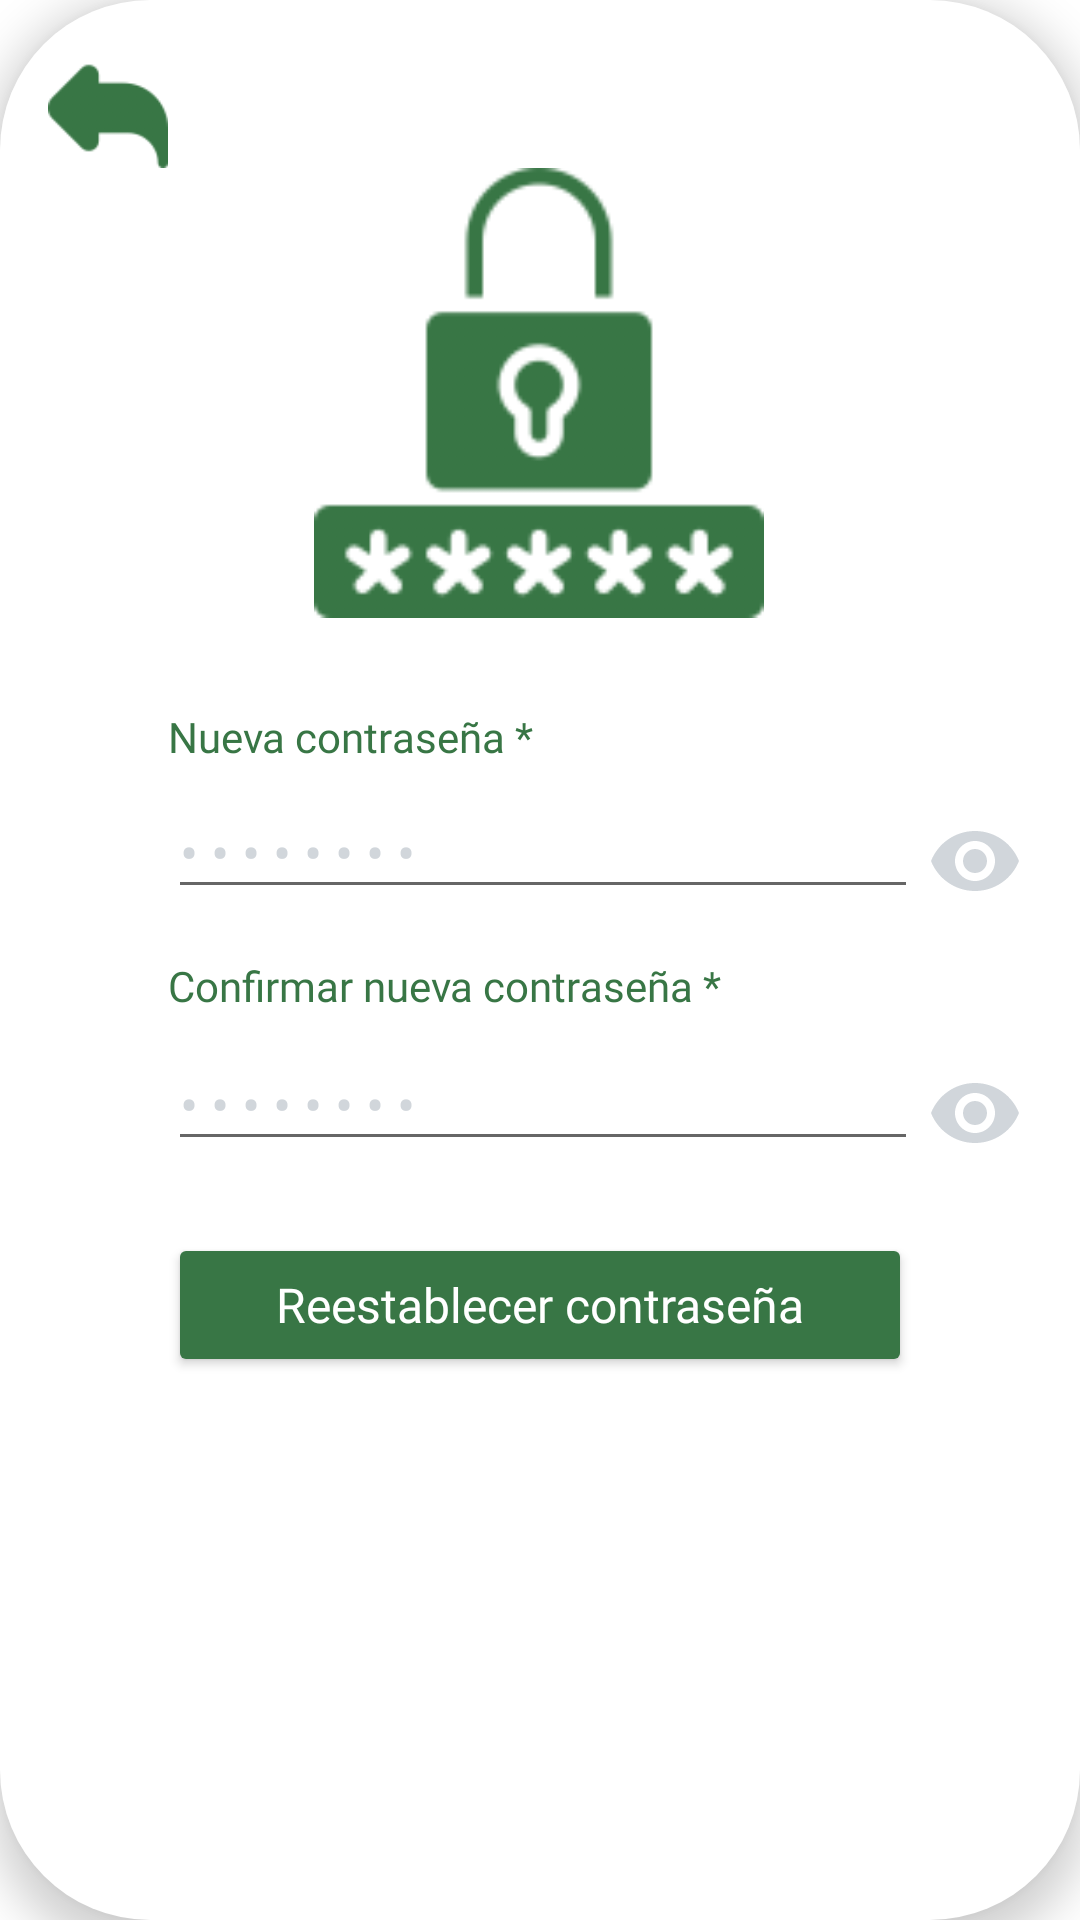

The Android layout XML behind this screen, and the referenced resources:
<!-- AndroidManifest.xml: application theme Theme.MyApplication -->
<!-- res/layout/fragment_cambio_contrasena_login.xml -->
<?xml version="1.0" encoding="utf-8"?>
<androidx.constraintlayout.widget.ConstraintLayout xmlns:android="http://schemas.android.com/apk/res/android"
    xmlns:app="http://schemas.android.com/apk/res-auto"
    xmlns:tools="http://schemas.android.com/tools"
    android:layout_width="match_parent"
    android:layout_height="700dp"
    android:layout_marginStart="16dp"
    android:layout_marginTop="16dp"
    android:layout_marginEnd="16dp"
    android:background="@drawable/rounded_background"
    android:elevation="8dp"
    android:padding="16dp"
    tools:context=".CambioContrasenaLoginFragment">

    <ImageView
        android:id="@+id/imageView7"
        android:layout_width="150dp"
        android:layout_height="150dp"
        android:src="@drawable/cambio_contrasena"
        app:layout_constraintEnd_toEndOf="parent"
        app:layout_constraintHorizontal_bias="0.498"
        app:layout_constraintStart_toStartOf="parent"
        app:layout_constraintTop_toBottomOf="@+id/btnVolverLogin" />

    <Button
        android:id="@+id/btnCambiarContrasena"
        android:layout_width="match_parent"
        android:layout_height="wrap_content"
        android:layout_marginStart="40dp"
        android:layout_marginTop="24dp"
        android:layout_marginEnd="40dp"
        android:backgroundTint="#387645"
        android:fontFamily="@font/asap_semibold"
        android:text="Reestablecer contraseña"
        android:textAppearance="@style/TextAppearance.AppCompat.Body2"
        android:textColor="@color/white"
        android:textSize="16sp"
        app:layout_constraintEnd_toEndOf="parent"
        app:layout_constraintHorizontal_bias="1.0"
        app:layout_constraintStart_toStartOf="parent"
        app:layout_constraintTop_toBottomOf="@+id/txtPass3" />

    <EditText
        android:id="@+id/txtPass3"
        android:layout_width="250dp"
        android:layout_height="40dp"
        android:layout_marginStart="40dp"
        android:layout_marginTop="92dp"
        android:ems="10"
        android:fontFamily="@font/asap_medium"
        android:hint="• • • • • • • •"
        android:inputType="textPassword"
        android:textColor="@color/gris_font"
        android:textColorHint="@color/gris_claro"
        app:layout_constraintStart_toStartOf="parent"
        app:layout_constraintTop_toBottomOf="@+id/textView5" />

    <TextView
        android:id="@+id/textView18"
        android:layout_width="match_parent"
        android:layout_height="wrap_content"
        android:layout_marginStart="40dp"
        android:layout_marginTop="16dp"
        android:layout_marginEnd="40dp"
        android:fontFamily="@font/asap_semibold"
        android:text="Confirmar nueva contraseña *"
        android:textColor="@color/verde_oscuro"
        android:textSize="14sp"
        app:layout_constraintEnd_toEndOf="parent"
        app:layout_constraintHorizontal_bias="0.0"
        app:layout_constraintStart_toStartOf="parent"
        app:layout_constraintTop_toBottomOf="@+id/txtActualContrasena" />

    <ImageButton
        android:id="@+id/btnVerPass3"
        android:layout_width="wrap_content"
        android:layout_height="wrap_content"
        android:layout_marginTop="100dp"
        android:background="@color/white"
        android:scaleType="fitCenter"
        android:src="@drawable/baseline_remove_red_eye_24"
        app:layout_constraintEnd_toEndOf="parent"
        app:layout_constraintStart_toEndOf="@+id/txtPass3"
        app:layout_constraintTop_toBottomOf="@+id/textView5"
        app:tint="@color/gris_claro" />

    <EditText
        android:id="@+id/txtActualContrasena"
        android:layout_width="250dp"
        android:layout_height="40dp"
        android:layout_marginStart="40dp"
        android:layout_marginTop="8dp"
        android:ems="10"
        android:fontFamily="@font/asap_medium"
        android:hint="• • • • • • • •"
        android:inputType="textPassword"
        android:textColor="@color/gris_font"
        android:textColorHint="@color/gris_claro"
        app:layout_constraintStart_toStartOf="parent"
        app:layout_constraintTop_toBottomOf="@+id/textView5" />

    <ImageButton
        android:id="@+id/btnVerPass2"
        android:layout_width="wrap_content"
        android:layout_height="wrap_content"
        android:layout_marginTop="16dp"
        android:background="@color/white"
        android:scaleType="fitCenter"
        android:src="@drawable/baseline_remove_red_eye_24"
        app:layout_constraintEnd_toEndOf="parent"
        app:layout_constraintStart_toEndOf="@+id/txtActualContrasena"
        app:layout_constraintTop_toBottomOf="@+id/textView5"
        app:tint="@color/gris_claro" />

    <TextView
        android:id="@+id/textView5"
        android:layout_width="match_parent"
        android:layout_height="wrap_content"
        android:layout_marginStart="40dp"
        android:layout_marginTop="30dp"
        android:layout_marginEnd="40dp"
        android:fontFamily="@font/asap_semibold"
        android:text="Nueva contraseña *"
        android:textColor="@color/verde_oscuro"
        android:textSize="14sp"
        app:layout_constraintEnd_toEndOf="parent"
        app:layout_constraintHorizontal_bias="0.0"
        app:layout_constraintStart_toStartOf="parent"
        app:layout_constraintTop_toBottomOf="@+id/imageView7" />

    <ImageView
        android:id="@+id/btnVolverLogin"
        android:layout_width="40dp"
        android:layout_height="40dp"
        android:src="@drawable/atras"
        app:layout_constraintEnd_toEndOf="parent"
        app:layout_constraintHorizontal_bias="0.0"
        app:layout_constraintStart_toStartOf="parent"
        app:layout_constraintTop_toTopOf="parent" />

</androidx.constraintlayout.widget.ConstraintLayout>
<!-- resources referenced by this layout -->
<resources>
  <color name="gris_claro">#d1d6db</color>
  <color name="gris_font">#333636</color>
  <color name="verde_oscuro">#387645</color>
  <color name="white">#FFFFFFFF</color>
  <!-- drawable atras: png bitmap (drawable, 2318 bytes) -->
  <!-- drawable baseline_remove_red_eye_24 (drawable) -->
  <vector android:height="32dp" android:tint="#D6D7DB"
      android:viewportHeight="24" android:viewportWidth="24"
      android:width="32dp" xmlns:android="http://schemas.android.com/apk/res/android">
      <path android:fillColor="@android:color/black"
          android:pathData="M12,4.5C7,4.5 2.73,7.61 1,12c1.73,4.39 6,7.5 11,7.5s9.27,-3.11 11,-7.5c-1.73,-4.39 -6,-7.5 -11,-7.5zM12,17c-2.76,0 -5,-2.24 -5,-5s2.24,-5 5,-5 5,2.24 5,5 -2.24,5 -5,5zM12,9c-1.66,0 -3,1.34 -3,3s1.34,3 3,3 3,-1.34 3,-3 -1.34,-3 -3,-3z"/>
  </vector>
  <!-- drawable cambio_contrasena: png bitmap (drawable, 9005 bytes) -->
  <!-- drawable rounded_background (drawable) -->
  <?xml version="1.0" encoding="utf-8"?>
  <shape xmlns:android="http://schemas.android.com/apk/res/android"
      android:shape="rectangle">
      <corners android:radius="50dp" /> 
      <solid android:color="#FFFF" /> 
  </shape>
  <style name="Theme.MyApplication" parent="Theme.MaterialComponents.DayNight.DarkActionBar">
          
          <item name="colorPrimary">@color/verde_oscuro</item>
          <item name="colorPrimaryVariant">@color/purple_700</item>
          <item name="colorOnPrimary">@color/white</item>
          
          <item name="colorSecondary">@color/teal_200</item>
          <item name="colorSecondaryVariant">@color/teal_700</item>
          <item name="colorOnSecondary">@color/black</item>
          
          <item name="android:statusBarColor">@color/verde_oscuro</item>
          
      </style>
  <color name="purple_700">#FF3700B3</color>
  <color name="teal_200">#FF03DAC5</color>
  <color name="teal_700">#FF018786</color>
  <color name="black">#FF000000</color>
</resources>
